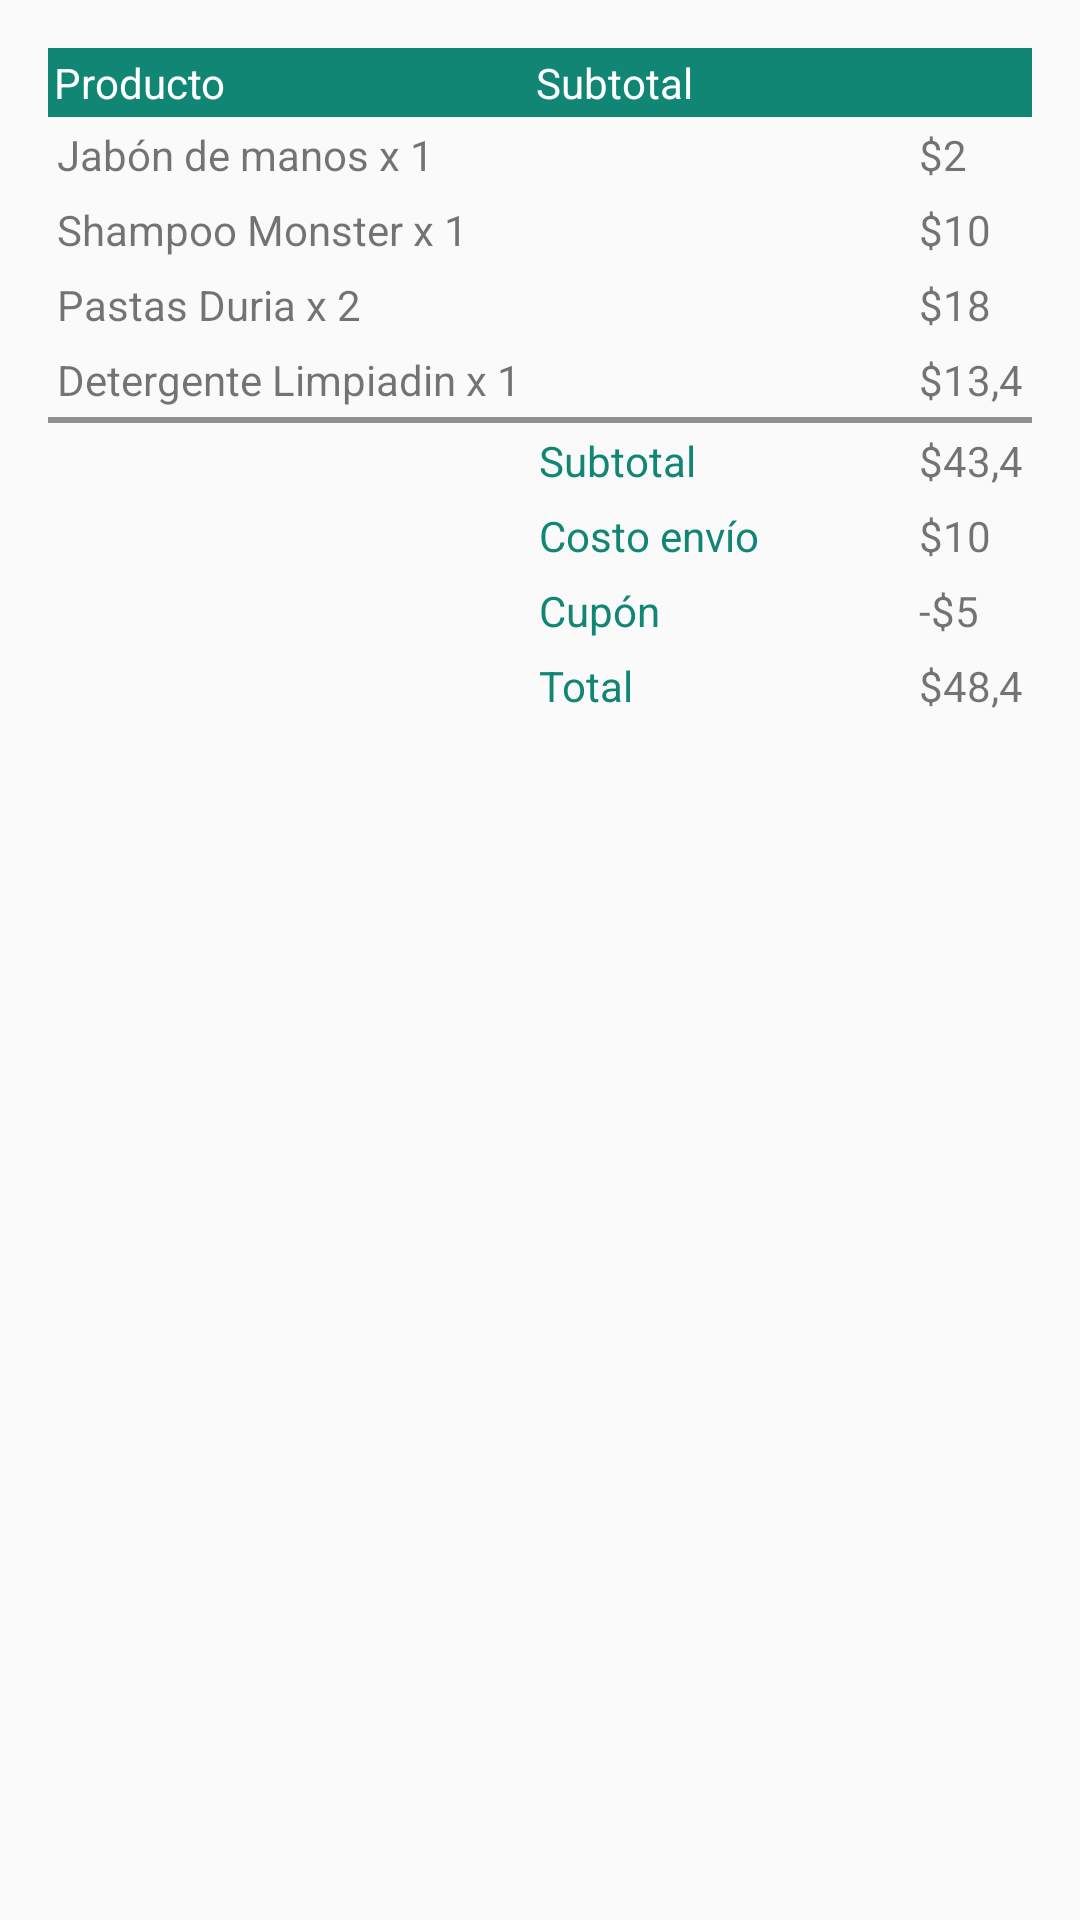

Write the Android layout XML for this screen, with the resource values it uses.
<!-- AndroidManifest.xml: application theme AppTheme -->
<!-- res/layout/ejemplo_table_layout.xml -->
<?xml version="1.0" encoding="utf-8"?>
<TableLayout xmlns:android="http://schemas.android.com/apk/res/android"
    android:layout_width="match_parent"
    android:layout_height="match_parent"
    android:padding="16dp"
    android:stretchColumns="1">

    <TableRow android:background="#128675">

        <TextView
            android:layout_column="0"
            android:padding="2dip"
            android:text="Producto"
            android:textColor="@android:color/white" />

        <TextView
            android:layout_column="1"
            android:padding="2dip"
            android:text="Subtotal"
            android:textColor="@android:color/white" />
    </TableRow>

    <TableRow>

        <TextView
            android:layout_column="0"
            android:padding="3dip"
            android:text="Jabón de manos x 1" />

        <TextView
            android:layout_column="2"
            android:gravity="left"
            android:padding="3dip"
            android:text="$2" />
    </TableRow>

    <TableRow>

        <TextView
            android:layout_column="0"
            android:padding="3dip"
            android:text="Shampoo Monster x 1" />

        <TextView
            android:layout_column="2"
            android:gravity="left"
            android:padding="3dip"
            android:text="$10" />
    </TableRow>

    <TableRow
        android:layout_width="match_parent"
        android:layout_height="match_parent">

        <TextView
            android:id="@+id/textView"
            android:layout_width="wrap_content"
            android:layout_height="wrap_content"
            android:layout_column="0"
            android:padding="3dip"
            android:text="Pastas Duria x 2" />

        <TextView
            android:id="@+id/textView2"
            android:layout_width="wrap_content"
            android:layout_height="wrap_content"
            android:layout_column="2"
            android:gravity="left"
            android:padding="3dip"
            android:text="$18" />
    </TableRow>

    <TableRow
        android:layout_width="match_parent"
        android:layout_height="match_parent">

        <TextView
            android:id="@+id/textView3"
            android:layout_width="wrap_content"
            android:layout_height="wrap_content"
            android:layout_column="0"
            android:padding="3dip"
            android:text="Detergente Limpiadin x 1" />

        <TextView
            android:id="@+id/textView4"
            android:layout_width="wrap_content"
            android:layout_height="wrap_content"
            android:layout_column="2"
            android:gravity="left"
            android:padding="3dip"
            android:text="$13,4" />
    </TableRow>

    <View
        android:layout_height="2dip"
        android:background="#FF909090" />

    <TableRow>

        <TextView
            android:layout_column="1"
            android:padding="3dip"
            android:text="Subtotal"
            android:textColor="#128675" />

        <TextView
            android:id="@+id/textView7"
            android:layout_width="wrap_content"
            android:layout_height="wrap_content"
            android:layout_column="2"
            android:layout_gravity="left"
            android:gravity="right"
            android:padding="3dip"
            android:text="$43,4" />
    </TableRow>

    <TableRow
        android:layout_width="match_parent"
        android:layout_height="match_parent">

        <TextView
            android:id="@+id/textView6"
            android:layout_width="wrap_content"
            android:layout_height="wrap_content"
            android:layout_column="1"
            android:padding="3dip"
            android:text="Costo envío"
            android:textColor="#128675" />

        <TextView
            android:layout_width="wrap_content"
            android:layout_height="wrap_content"
            android:layout_column="2"
            android:layout_gravity="left"
            android:gravity="right"
            android:padding="3dip"
            android:text="$10" />
    </TableRow>

    <TableRow
        android:layout_width="match_parent"
        android:layout_height="match_parent">

        <TextView
            android:id="@+id/textView8"
            android:layout_width="wrap_content"
            android:layout_height="wrap_content"
            android:layout_column="1"
            android:padding="3dip"
            android:text="Cupón"
            android:textColor="#128675" />

        <TextView
            android:id="@+id/textView9"
            android:layout_width="wrap_content"
            android:layout_height="wrap_content"
            android:layout_column="2"
            android:layout_gravity="left"
            android:gravity="right"
            android:padding="3dip"
            android:text="-$5" />
    </TableRow>

    <TableRow
        android:layout_width="match_parent"
        android:layout_height="match_parent">

        <TextView
            android:id="@+id/textView5"
            android:layout_width="wrap_content"
            android:layout_height="wrap_content"
            android:layout_column="1"
            android:padding="3dip"
            android:text="Total"
            android:textColor="#128675" />

        <TextView
            android:layout_width="wrap_content"
            android:layout_height="wrap_content"
            android:layout_column="2"
            android:layout_gravity="left"
            android:gravity="right"
            android:padding="3dip"
            android:text="$48,4" />
    </TableRow>

</TableLayout>
<!-- resources referenced by this layout -->
<resources>
  <style name="AppTheme" parent="Theme.AppCompat.Light.DarkActionBar">
          
          <item name="colorPrimary">@color/colorPrimary</item>
          <item name="colorPrimaryDark">@color/colorPrimaryDark</item>
          <item name="colorAccent">@color/colorAccent</item>
      </style>
  <color name="colorPrimary">#7F0000</color>
  <color name="colorPrimaryDark">#E50000</color>
  <color name="colorAccent">#7F0000</color>
</resources>
